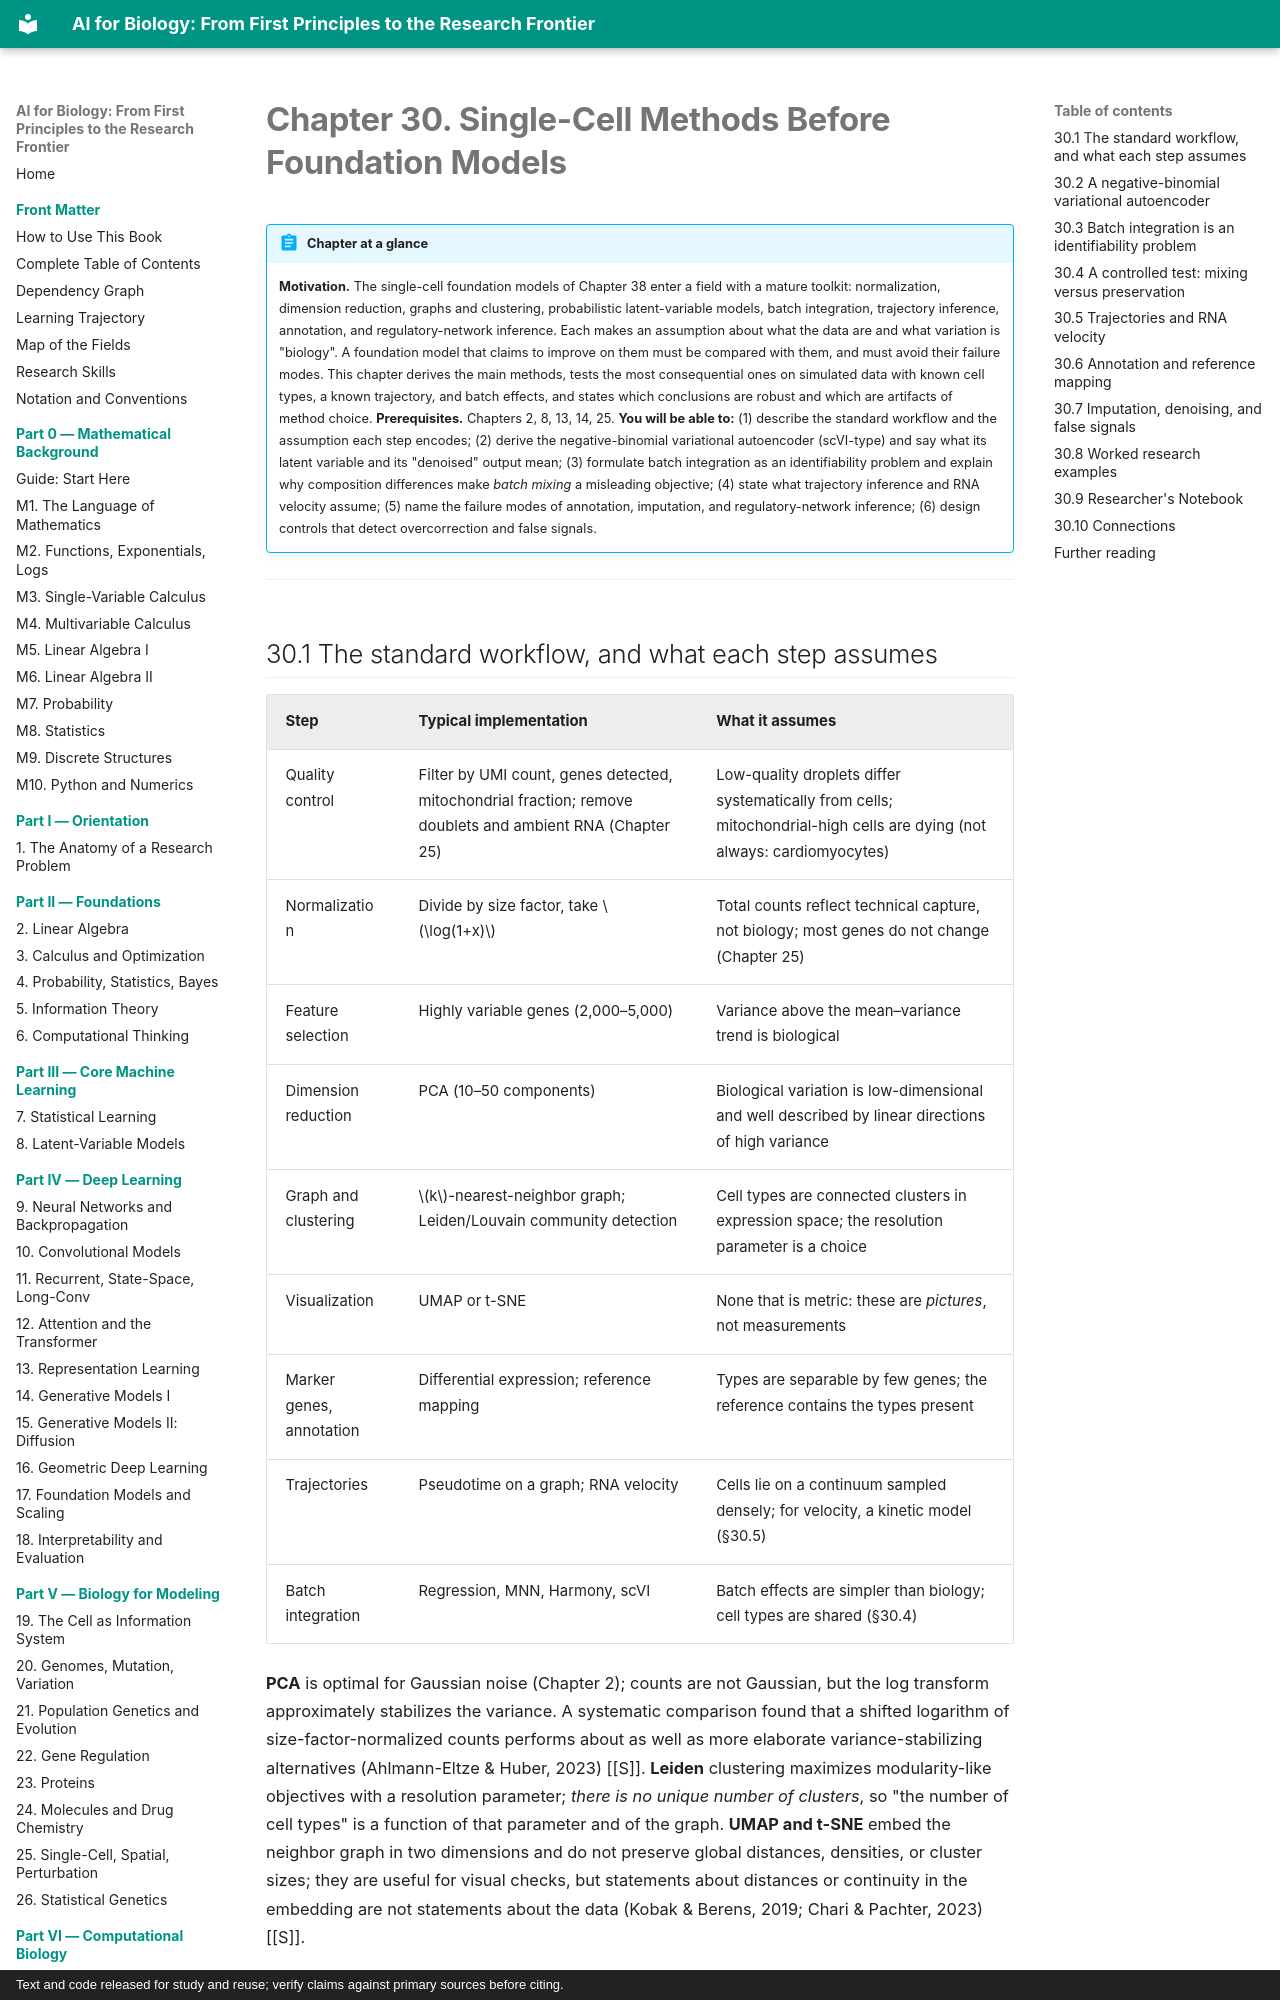

repository: namknnguyen/ai-for-biology-book · page: chapters/ch30-single-cell-methods/index.html · generator: mkdocs · copyright: Text and code released for study and reuse; verify claims against primary sources before citing.

# Chapter 30. Single-Cell Methods Before Foundation Models

!!! abstract "Chapter at a glance"
    **Motivation.** The single-cell foundation models of Chapter 38 enter a field with a mature toolkit: normalization, dimension reduction, graphs and clustering, probabilistic latent-variable models, batch integration, trajectory inference, annotation, and regulatory-network inference. Each makes an assumption about what the data are and what variation is "biology". A foundation model that claims to improve on them must be compared with them, and must avoid their failure modes. This chapter derives the main methods, tests the most consequential ones on simulated data with known cell types, a known trajectory, and batch effects, and states which conclusions are robust and which are artifacts of method choice.
    **Prerequisites.** Chapters 2, 8, 13, 14, 25.
    **You will be able to:** (1) describe the standard workflow and the assumption each step encodes; (2) derive the negative-binomial variational autoencoder (scVI-type) and say what its latent variable and its "denoised" output mean; (3) formulate batch integration as an identifiability problem and explain why composition differences make *batch mixing* a misleading objective; (4) state what trajectory inference and RNA velocity assume; (5) name the failure modes of annotation, imputation, and regulatory-network inference; (6) design controls that detect overcorrection and false signals.

---

## 30.1 The standard workflow, and what each step assumes

| Step | Typical implementation | What it assumes |
|---|---|---|
| Quality control | Filter by UMI count, genes detected, mitochondrial fraction; remove doublets and ambient RNA (Chapter 25) | Low-quality droplets differ systematically from cells; mitochondrial-high cells are dying (not always: cardiomyocytes) |
| Normalization | Divide by size factor, take $\log(1+x)$ | Total counts reflect technical capture, not biology; most genes do not change (Chapter 25) |
| Feature selection | Highly variable genes (2,000–5,000) | Variance above the mean–variance trend is biological |
| Dimension reduction | PCA (10–50 components) | Biological variation is low-dimensional and well described by linear directions of high variance |
| Graph and clustering | $k$-nearest-neighbor graph; Leiden/Louvain community detection | Cell types are connected clusters in expression space; the resolution parameter is a choice |
| Visualization | UMAP or t-SNE | None that is metric: these are *pictures*, not measurements |
| Marker genes, annotation | Differential expression; reference mapping | Types are separable by few genes; the reference contains the types present |
| Trajectories | Pseudotime on a graph; RNA velocity | Cells lie on a continuum sampled densely; for velocity, a kinetic model (§30.5) |
| Batch integration | Regression, MNN, Harmony, scVI | Batch effects are simpler than biology; cell types are shared (§30.4) |

**PCA** is optimal for Gaussian noise (Chapter 2); counts are not Gaussian, but the log transform approximately stabilizes the variance. A systematic comparison found that a shifted logarithm of size-factor-normalized counts performs about as well as more elaborate variance-stabilizing alternatives (Ahlmann-Eltze & Huber, 2023) [[S]]. **Leiden** clustering maximizes modularity-like objectives with a resolution parameter; *there is no unique number of clusters*, so "the number of cell types" is a function of that parameter and of the graph. **UMAP and t-SNE** embed the neighbor graph in two dimensions and do not preserve global distances, densities, or cluster sizes; they are useful for visual checks, but statements about distances or continuity in the embedding are not statements about the data (Kobak & Berens, 2019; Chari & Pachter, 2023) [[S]].

---
